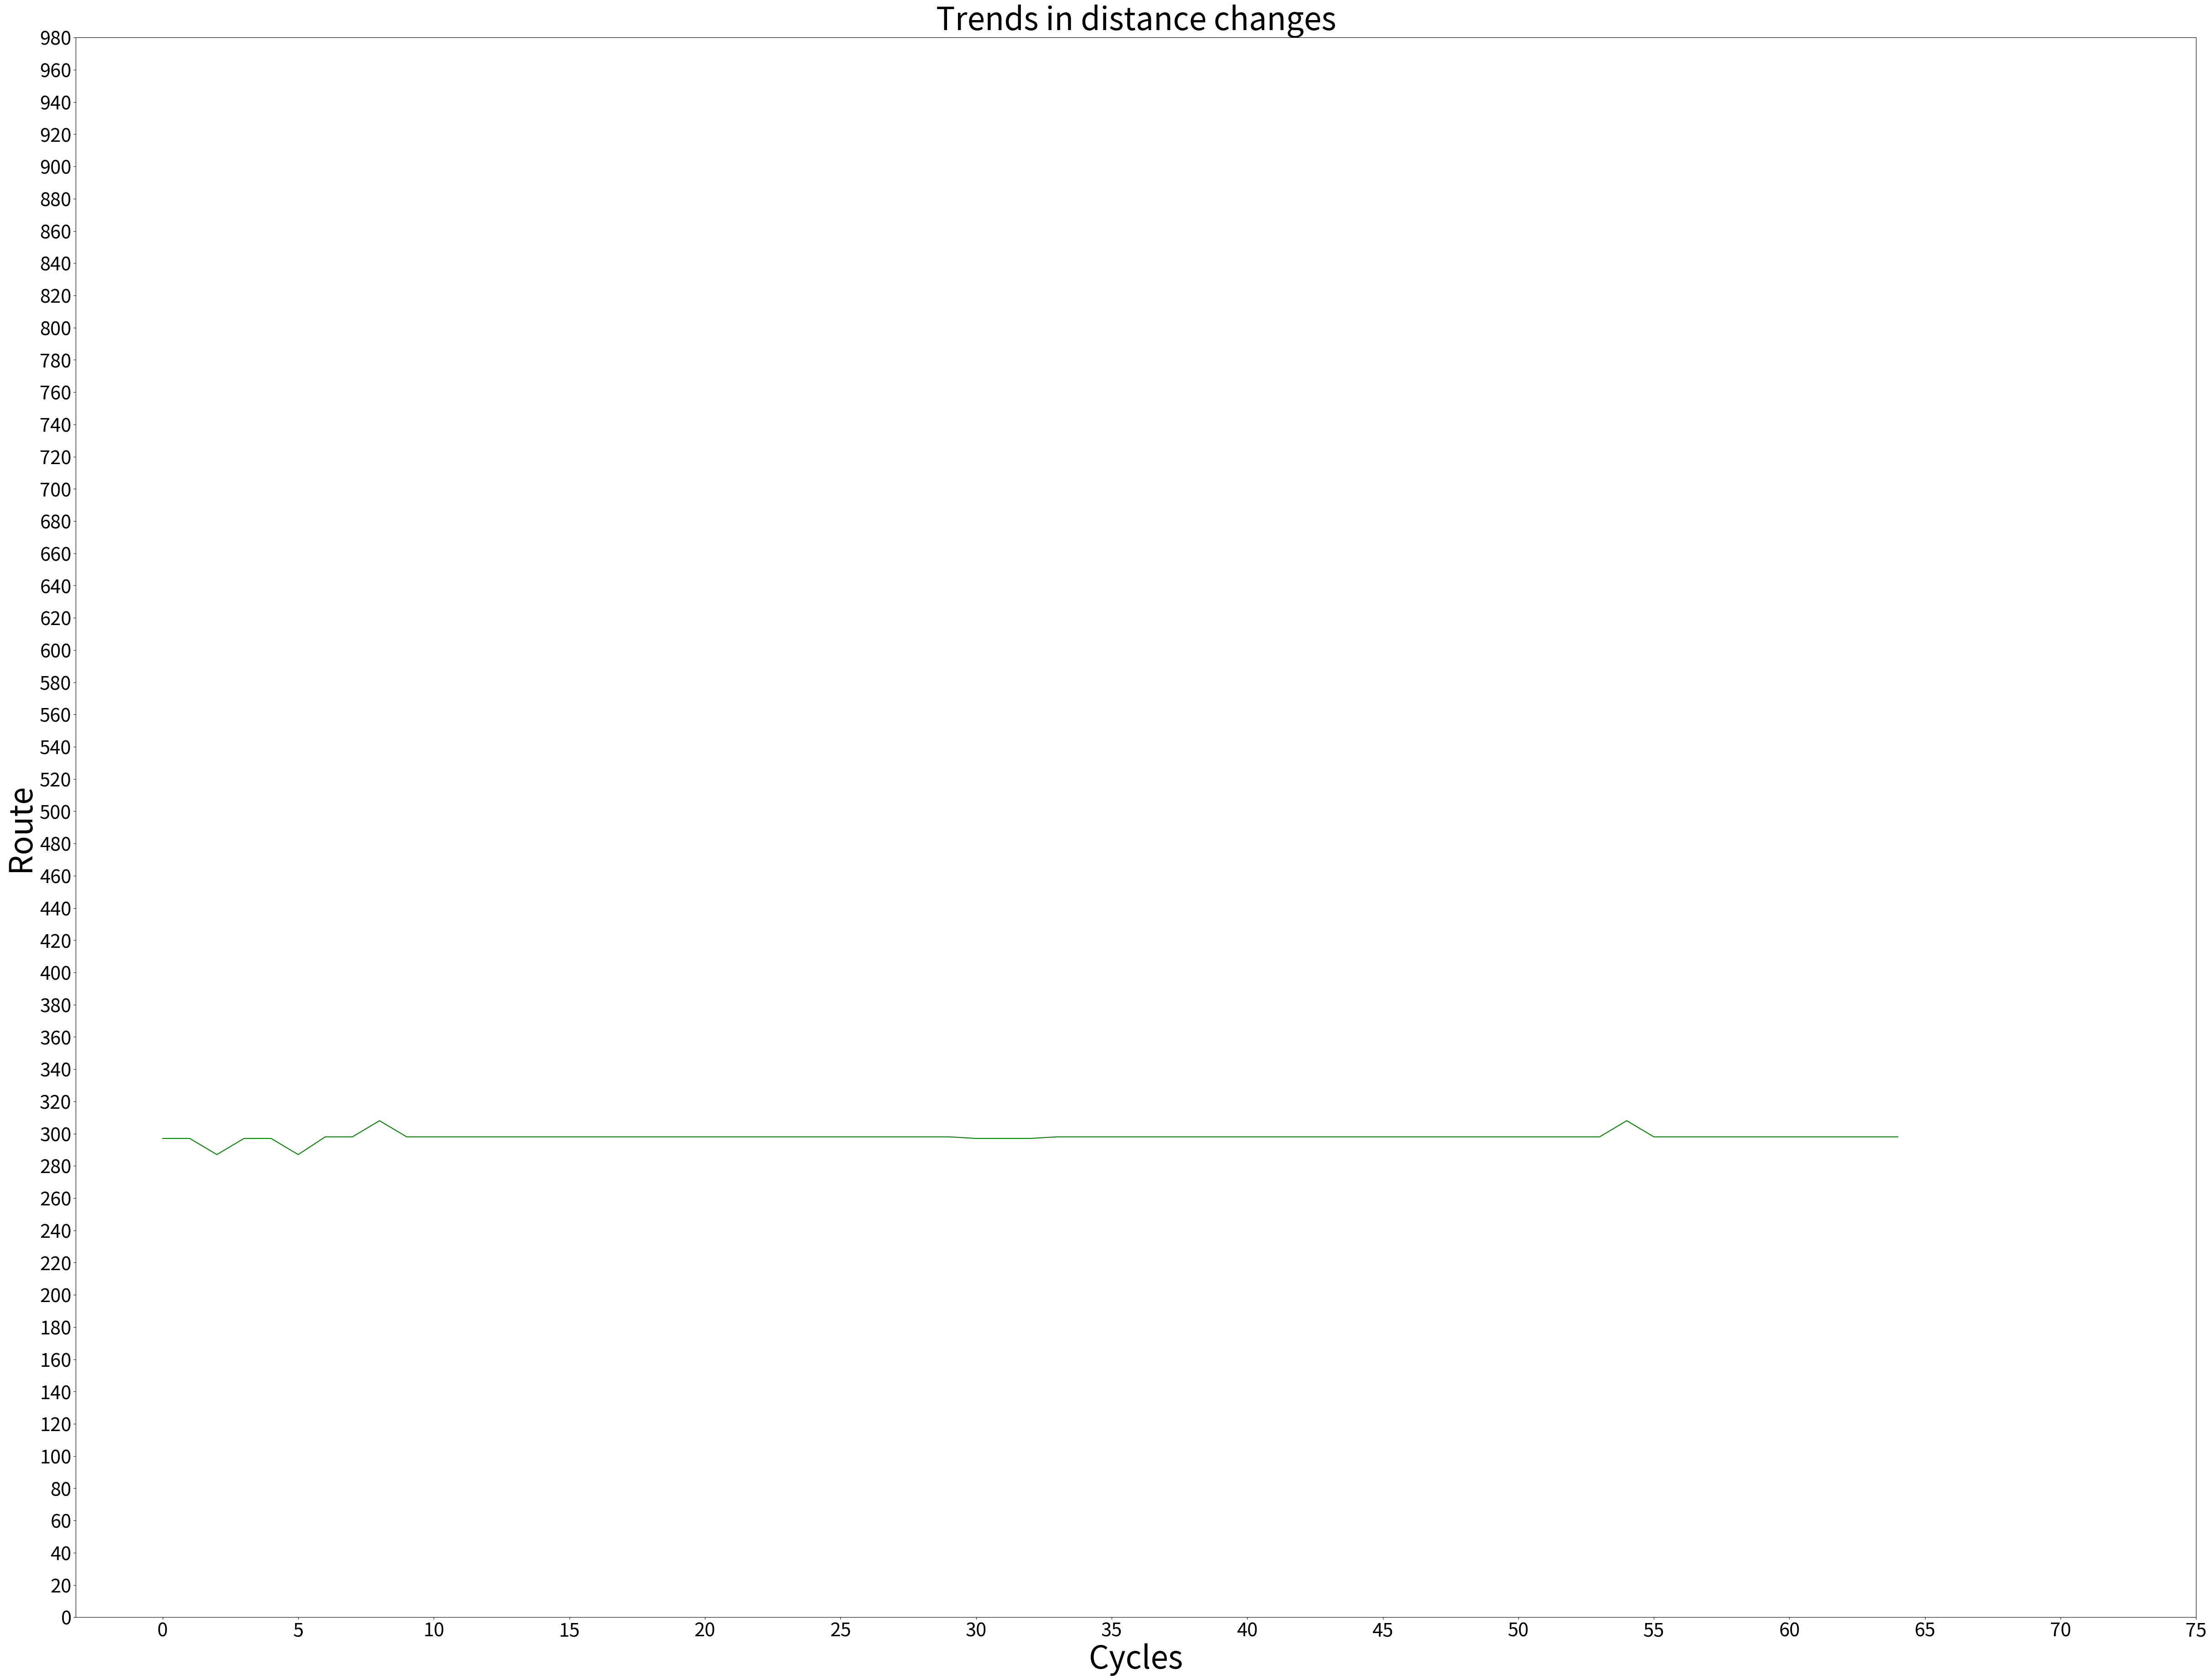

The matplotlib source for this figure:
import numpy as np
import copy
import matplotlib.pyplot as plt
import random

#准备好距离矩阵
city_num = 5
city_dist_mat = np.zeros([city_num, city_num])
city_dist_mat[0][1] = city_dist_mat[1][0] = 11
city_dist_mat[0][2] = city_dist_mat[2][0] = 22
city_dist_mat[0][3] = city_dist_mat[3][0] = 33
city_dist_mat[0][4] = city_dist_mat[4][0] = 44
city_dist_mat[1][2] = city_dist_mat[2][1] = 55
city_dist_mat[1][3] = city_dist_mat[3][1] = 66
city_dist_mat[1][4] = city_dist_mat[4][1] = 77
city_dist_mat[2][3] = city_dist_mat[3][2] = 88
city_dist_mat[2][4] = city_dist_mat[4][2] = 99
city_dist_mat[3][4] = city_dist_mat[4][3] = 100


# 定义全局变量，用于记录个体数量和距离列表
num_person_idx = 0  # 个体索引
num_person = 0      # 个体数量
dis_list = []       # 距离列表

class Individual:
    def __init__(self, genes=None):
        global num_person
        global dis_list
        global num_person_idx
        num_person_idx += 1
        # 每训练20次增加一个个体数量
        if num_person_idx % 20 == 0:
            num_person += 1
        
        self.genes = genes
        
        # 初始化基因
        if self.genes == None:
            genes = [0] * 5  # 城市数量
            temp = [0] * 4
            temp = [i for i in range(1, city_num)]  # 城市编号
            random.shuffle(temp)  # 打乱城市顺序
            genes[1:] = temp
            genes[0] = 0
            self.genes = genes
            self.fitness = self.evaluate_fitness()  # 计算适应度
        else:
            self.fitness = float(self.evaluate_fitness())
    
    # 计算个体的适应度
    def evaluate_fitness(self):
        dis = 0
        # 计算路径长度
        for i in range(city_num - 1):
            dis += city_dist_mat[self.genes[i]][self.genes[i+1]]
            if i == city_num - 2:
                dis += city_dist_mat[self.genes[i + 1]][0]  # 回到起点
        # 每20个个体记录一次距离
        if num_person_idx % 20 == 0:
            dis_list.append(dis)
        # 适应度为距离的倒数
        return 1 / dis

# 复制列表函数
def copy_list(old):
    new = []
    for element in old:
        new.append(element)
    return new

# 按适应度排序函数
def sort_win_num(group):
    for i in range(len(group)):
        for j in range(len(group) - i - 1):
            if group[j].fitness < group[j+1].fitness:
                temp = group[j]
                group[j] = group[j+1]
                group[j+1] = temp
    return group
#定义Ga类 
#3~5，交叉、变异、更新种群，全部在Ga类中实现
class Ga:
    #input_为城市间的距离矩阵
    def __init__(self, input_):
        #声明全局变量
        global city_dist_mat
        city_dist_mat = input_
        #当代的最佳个体
        self.best = Individual(None)
        #种群
        self.individual_list = []
        #每一代的最佳个体
        self.result_list = []
        #每一代个体对应的最佳适应度
        self.fitness_list = []
   
    
    # 交叉操作，采用交叉变异方法
    def cross(self):
        new_gen = []  # 用于存放新一代的个体
        num_cross = 3  # 交叉时选择的城市数量

        # 对每两个相邻的个体进行交叉
        for i in range(0, len(self.individual_list) - 1, 2):
            parent_gen1 = copy_list(self.individual_list[i].genes)  # 父代1的基因
            parent_gen2 = copy_list(self.individual_list[i+1].genes)  # 父代2的基因
            index1_1 = 0
            index1_2 = 0
            index2_1 = 0
            index2_2 = 0
            index_list = [0] * 3  # 存放交叉的起始索引的列表

            # 随机选择交叉的起始索引
            for i in range(city_num - 3):  # 这里应该是range(city_num - num_cross)，即0，1
                index_list[i] = i + 1
            index1_1 = random.choice(index_list)
            index1_2 = index1_1 + 2
            index2_1 = random.choice(index_list)
            index2_2 = index2_1 + 2

            # 获取交叉段的城市列表
            choice_list1 = parent_gen1[index1_1:index1_2 + 1]
            choice_list2 = parent_gen2[index2_1:index2_2 + 1]

            # 初始化两个子代的基因列表
            son_gen1 = [0] * city_num
            son_gen2 = [0] * city_num

            # 将交叉段复制到子代中
            son_gen1[index1_1: index1_2 + 1] = choice_list1
            son_gen2[index2_1: index2_2 + 1] = choice_list2

            temp1 = choice_list1  # 临时保存交叉段的城市列表
            temp2 = choice_list2

            # 处理未被交叉的城市
            if index1_1 == 0:
                pass
            else:
                for i in range(index1_1):
                    for j in range(city_num):
                        if parent_gen2[j] not in choice_list1:
                            son_gen1[i] = parent_gen2[j]
                            choice_list1.append(parent_gen2[j])
                            break

            choice_list1 = temp1

            if index1_2 == city_num - 1:
                pass
            else:
                for i in range(index1_2 + 1, city_num):
                    for j in range(city_num):
                        if parent_gen2[j] not in choice_list1:
                            son_gen1[i] = parent_gen2[j]
                            choice_list1.append(parent_gen2[j])
                            break

            # 处理子代2中未被交叉的城市，同理
            if index2_1 == 0:
                pass
            else:
                for i in range(index2_1):
                    for j in range(city_num):
                        if parent_gen1[j] not in choice_list2:
                            son_gen2[i] = parent_gen1[j]
                            choice_list2.append(parent_gen1[j])
                            break

            choice_list2 = temp2

            if index2_2 == city_num - 1:
                pass
            else:
                for i in range(index2_2 + 1, city_num):
                    for j in range(city_num):
                        if parent_gen1[j] not in choice_list2:
                            son_gen2[i] = parent_gen1[j]
                            choice_list2.append(parent_gen1[j])
                            break

            # 将新生成的子代加入新一代的列表中
            new_gen.append(Individual(son_gen1))
            new_gen.append(Individual(son_gen2))

        return new_gen
    #变异
    def mutate(self, new_gen):
        mutate_p = 0.02  # 变异概率，待调参数
        index_list = [0] * (city_num - 1)  # 初始化索引列表
        index_1 = 1  # 变异位置索引1
        index_2 = 1  # 变异位置索引2
        
        # 初始化索引列表，表示基因中除了起点之外的位置
        for i in range(city_num - 1):
            index_list[i] = i + 1
        
        # 对于新生成的个体群中的每个个体
        for individual in new_gen:
            # 根据变异概率决定是否进行变异
            if random.random() < mutate_p:
                # 随机选择两个不同的位置进行交换
                index_1 = random.choice(index_list)
                index_2 = random.choice(index_list)
                while index_1 == index_2:  # 确保选择的两个位置不相同
                    index_2 = random.choice(index_list)
                
                # 交换选定位置上的基因值
                temp = individual.genes[index_1]
                individual.genes[index_1] = individual.genes[index_2]
                individual.genes[index_2] = temp
        
        # 变异结束，将新生成的个体与老一代进行合并
        self.individual_list += new_gen
    #选择
    def select(self):
        #在此选用轮盘赌算法
        #考虑到5的阶乘是120，所以可供选择的个体基数应该适当大一些，
        #在此每次从种群中选择6个，进行轮盘赌，初始化60个个体，同时适当调高变异的概率
        select_num = 6
        select_list = []
        for i in range(select_num):
            
            gambler = random.choice(self.individual_list)
            gambler = Individual(gambler.genes)
            select_list.append(gambler)
        #求出这些fitness之和
        sum = 0
        for i in range(select_num):
            sum += select_list[i].fitness
        sum_m = [0]*select_num
        #实现概率累加
        for i in range(select_num):
            for j in range(i+1):
                sum_m[i] += select_list[j].fitness
            sum_m[i] /= sum
        new_select_list = []
        p_num = 0#随机数
        for i in range(select_num):
            p_num = random.uniform(0,1)
            if p_num>0 and p_num < sum_m[0]:
                new_select_list.append(select_list[0])
            elif p_num>= sum_m[0] and p_num < sum_m[1]:
                new_select_list.append(select_list[1])
            elif p_num >= sum_m[1] and p_num < sum_m[2]:
                new_select_list.append(select_list[2])
            elif p_num >= sum_m[2] and p_num < sum_m[3]:
                new_select_list.append(select_list[3])
            elif p_num >= sum_m[3] and p_num < sum_m[4]:
                new_select_list.append(select_list[4])
            elif p_num >= sum_m[4] and p_num < sum_m[5]:
                new_select_list.append(select_list[5])
            else:
                pass
        #将新生成的一代替代父代种群
        self.individual_list = new_select_list
    #更新种群
    def next_gen(self):
        #交叉
        new_gene = self.cross()
        #变异
        self.mutate(new_gene)
        #选择
        self.select()
        #获得这一代的最佳个体
        for individual in self.individual_list:
            if individual.fitness > self.best.fitness:
                self.best = individual
                
                
    def train(self):
        #随机出初代种群#
        individual_num = 60
        self.individual_list = [Individual() for _ in range(individual_num)]
        #迭代
        gen_num = 100
        for i in range(gen_num):
            #从当代种群中交叉、变异、选择出适应度最佳的个体，获得子代产生新的种群
            self.next_gen()
            #连接首位
            result = copy.deepcopy(self.best.genes)
            result.append(result[0])
            self.result_list.append(result)
            self.fitness_list.append(self.best.fitness)
        print(self.result_list[-1])
        print('距离总和是：', 1/self.fitness_list[-1])
        
        
    def draw(self):
        # 创建x轴坐标，即迭代次数
        x_list = [i for i in range(num_person)]
        # 获取每一代最佳路径的长度列表作为y轴坐标
        y_list = dis_list
        # 设置图表大小
        plt.rcParams['figure.figsize'] = (60, 45)
        # 绘制折线图
        plt.plot(x_list, y_list, color='g')
        # 设置x轴标签
        plt.xlabel('Cycles', size=50)
        # 设置y轴标签
        plt.ylabel('Route', size=50)
        # 设置x轴刻度
        x = np.arange(0, 80, 5)
        plt.xticks(x)
        y = np.arange(0, 1000, 20)
        plt.yticks(y)
        # 设置图表标题
        plt.title('Trends in distance changes', size=50)
        # 设置刻度标签大小
        plt.tick_params(labelsize=30)
        plt.show()

route = Ga(city_dist_mat)  # 初始化遗传算法对象
route.train()  # 训练遗传算法获取最优路径
route.draw()  # 绘制路径长度变化趋势图
